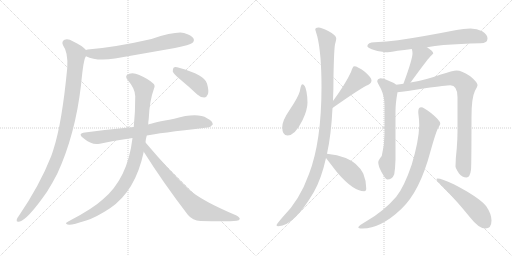
t = 0.00 s
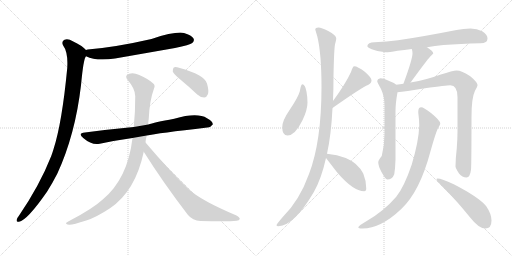
t = 2.61 s
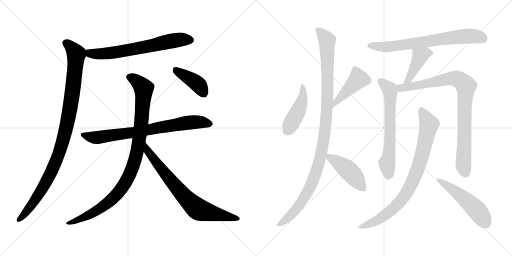
t = 5.23 s
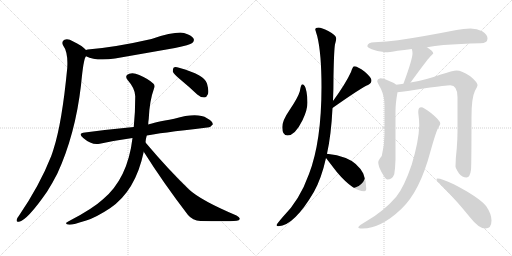
t = 7.84 s
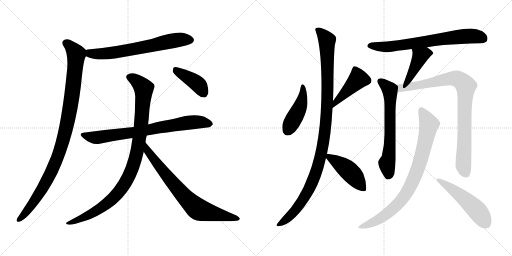
t = 10.46 s
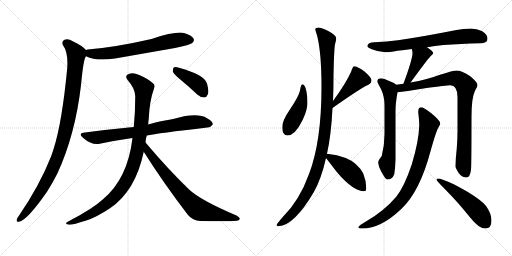
t = 13.07 s

The animated SVG that drew these frames (rendered in a browser with its animation timeline set to each time). Animation: 16 CSS @keyframes rules; one cycle of 13.07 s.

<svg version="1.1" viewBox="0 0 2048 1024" xmlns="http://www.w3.org/2000/svg">
  <g stroke="lightgray" stroke-dasharray="1,1" stroke-width="1" transform="scale(4, 4)">
    <line x1="0" y1="0" x2="256" y2="256"></line>
    <line x1="256" y1="0" x2="0" y2="256"></line>
    <line x1="128" y1="0" x2="128" y2="256"></line>
    <line x1="0" y1="128" x2="256" y2="128"></line>
    <line x1="256" y1="0" x2="512" y2="256"></line>
    <line x1="512" y1="0" x2="256" y2="256"></line>
    <line x1="384" y1="0" x2="384" y2="256"></line>
    <line x1="256" y1="128" x2="512" y2="128"></line>
  </g>
<g transform="scale(1, -1) translate(0, -850)">
   <style type="text/css">
    @keyframes keyframes0 {
      from {
       stroke: black;
       stroke-dashoffset: 675;
       stroke-width: 128;
       }
       69% {
       animation-timing-function: step-end;
       stroke: black;
       stroke-dashoffset: 0;
       stroke-width: 128;
       }
       to {
       stroke: black;
       stroke-width: 1024;
       }
       }
       #make-me-a-hanzi-animation-0 {
         animation: keyframes0 0.799316s both;
         animation-delay: 0.000000s;
         animation-timing-function: linear;
       }
    @keyframes keyframes1 {
      from {
       stroke: black;
       stroke-dashoffset: 1032;
       stroke-width: 128;
       }
       77% {
       animation-timing-function: step-end;
       stroke: black;
       stroke-dashoffset: 0;
       stroke-width: 128;
       }
       to {
       stroke: black;
       stroke-width: 1024;
       }
       }
       #make-me-a-hanzi-animation-1 {
         animation: keyframes1 1.089844s both;
         animation-delay: 0.799316s;
         animation-timing-function: linear;
       }
    @keyframes keyframes2 {
      from {
       stroke: black;
       stroke-dashoffset: 768;
       stroke-width: 128;
       }
       71% {
       animation-timing-function: step-end;
       stroke: black;
       stroke-dashoffset: 0;
       stroke-width: 128;
       }
       to {
       stroke: black;
       stroke-width: 1024;
       }
       }
       #make-me-a-hanzi-animation-2 {
         animation: keyframes2 0.875000s both;
         animation-delay: 1.889160s;
         animation-timing-function: linear;
       }
    @keyframes keyframes3 {
      from {
       stroke: black;
       stroke-dashoffset: 1003;
       stroke-width: 128;
       }
       77% {
       animation-timing-function: step-end;
       stroke: black;
       stroke-dashoffset: 0;
       stroke-width: 128;
       }
       to {
       stroke: black;
       stroke-width: 1024;
       }
       }
       #make-me-a-hanzi-animation-3 {
         animation: keyframes3 1.066243s both;
         animation-delay: 2.764160s;
         animation-timing-function: linear;
       }
    @keyframes keyframes4 {
      from {
       stroke: black;
       stroke-dashoffset: 755;
       stroke-width: 128;
       }
       71% {
       animation-timing-function: step-end;
       stroke: black;
       stroke-dashoffset: 0;
       stroke-width: 128;
       }
       to {
       stroke: black;
       stroke-width: 1024;
       }
       }
       #make-me-a-hanzi-animation-4 {
         animation: keyframes4 0.864421s both;
         animation-delay: 3.830403s;
         animation-timing-function: linear;
       }
    @keyframes keyframes5 {
      from {
       stroke: black;
       stroke-dashoffset: 408;
       stroke-width: 128;
       }
       57% {
       animation-timing-function: step-end;
       stroke: black;
       stroke-dashoffset: 0;
       stroke-width: 128;
       }
       to {
       stroke: black;
       stroke-width: 1024;
       }
       }
       #make-me-a-hanzi-animation-5 {
         animation: keyframes5 0.582031s both;
         animation-delay: 4.694824s;
         animation-timing-function: linear;
       }
    @keyframes keyframes6 {
      from {
       stroke: black;
       stroke-dashoffset: 451;
       stroke-width: 128;
       }
       59% {
       animation-timing-function: step-end;
       stroke: black;
       stroke-dashoffset: 0;
       stroke-width: 128;
       }
       to {
       stroke: black;
       stroke-width: 1024;
       }
       }
       #make-me-a-hanzi-animation-6 {
         animation: keyframes6 0.617025s both;
         animation-delay: 5.276855s;
         animation-timing-function: linear;
       }
    @keyframes keyframes7 {
      from {
       stroke: black;
       stroke-dashoffset: 432;
       stroke-width: 128;
       }
       58% {
       animation-timing-function: step-end;
       stroke: black;
       stroke-dashoffset: 0;
       stroke-width: 128;
       }
       to {
       stroke: black;
       stroke-width: 1024;
       }
       }
       #make-me-a-hanzi-animation-7 {
         animation: keyframes7 0.601562s both;
         animation-delay: 5.893880s;
         animation-timing-function: linear;
       }
    @keyframes keyframes8 {
      from {
       stroke: black;
       stroke-dashoffset: 1110;
       stroke-width: 128;
       }
       78% {
       animation-timing-function: step-end;
       stroke: black;
       stroke-dashoffset: 0;
       stroke-width: 128;
       }
       to {
       stroke: black;
       stroke-width: 1024;
       }
       }
       #make-me-a-hanzi-animation-8 {
         animation: keyframes8 1.153320s both;
         animation-delay: 6.495442s;
         animation-timing-function: linear;
       }
    @keyframes keyframes9 {
      from {
       stroke: black;
       stroke-dashoffset: 450;
       stroke-width: 128;
       }
       59% {
       animation-timing-function: step-end;
       stroke: black;
       stroke-dashoffset: 0;
       stroke-width: 128;
       }
       to {
       stroke: black;
       stroke-width: 1024;
       }
       }
       #make-me-a-hanzi-animation-9 {
         animation: keyframes9 0.616211s both;
         animation-delay: 7.648762s;
         animation-timing-function: linear;
       }
    @keyframes keyframes10 {
      from {
       stroke: black;
       stroke-dashoffset: 718;
       stroke-width: 128;
       }
       70% {
       animation-timing-function: step-end;
       stroke: black;
       stroke-dashoffset: 0;
       stroke-width: 128;
       }
       to {
       stroke: black;
       stroke-width: 1024;
       }
       }
       #make-me-a-hanzi-animation-10 {
         animation: keyframes10 0.834310s both;
         animation-delay: 8.264973s;
         animation-timing-function: linear;
       }
    @keyframes keyframes11 {
      from {
       stroke: black;
       stroke-dashoffset: 426;
       stroke-width: 128;
       }
       58% {
       animation-timing-function: step-end;
       stroke: black;
       stroke-dashoffset: 0;
       stroke-width: 128;
       }
       to {
       stroke: black;
       stroke-width: 1024;
       }
       }
       #make-me-a-hanzi-animation-11 {
         animation: keyframes11 0.596680s both;
         animation-delay: 9.099283s;
         animation-timing-function: linear;
       }
    @keyframes keyframes12 {
      from {
       stroke: black;
       stroke-dashoffset: 657;
       stroke-width: 128;
       }
       68% {
       animation-timing-function: step-end;
       stroke: black;
       stroke-dashoffset: 0;
       stroke-width: 128;
       }
       to {
       stroke: black;
       stroke-width: 1024;
       }
       }
       #make-me-a-hanzi-animation-12 {
         animation: keyframes12 0.784668s both;
         animation-delay: 9.695963s;
         animation-timing-function: linear;
       }
    @keyframes keyframes13 {
      from {
       stroke: black;
       stroke-dashoffset: 895;
       stroke-width: 128;
       }
       74% {
       animation-timing-function: step-end;
       stroke: black;
       stroke-dashoffset: 0;
       stroke-width: 128;
       }
       to {
       stroke: black;
       stroke-width: 1024;
       }
       }
       #make-me-a-hanzi-animation-13 {
         animation: keyframes13 0.978353s both;
         animation-delay: 10.480631s;
         animation-timing-function: linear;
       }
    @keyframes keyframes14 {
      from {
       stroke: black;
       stroke-dashoffset: 847;
       stroke-width: 128;
       }
       73% {
       animation-timing-function: step-end;
       stroke: black;
       stroke-dashoffset: 0;
       stroke-width: 128;
       }
       to {
       stroke: black;
       stroke-width: 1024;
       }
       }
       #make-me-a-hanzi-animation-14 {
         animation: keyframes14 0.939290s both;
         animation-delay: 11.458984s;
         animation-timing-function: linear;
       }
    @keyframes keyframes15 {
      from {
       stroke: black;
       stroke-dashoffset: 517;
       stroke-width: 128;
       }
       63% {
       animation-timing-function: step-end;
       stroke: black;
       stroke-dashoffset: 0;
       stroke-width: 128;
       }
       to {
       stroke: black;
       stroke-width: 1024;
       }
       }
       #make-me-a-hanzi-animation-15 {
         animation: keyframes15 0.670736s both;
         animation-delay: 12.398274s;
         animation-timing-function: linear;
       }
</style>
<path d="M 344.0 625.5 Q 386.0 604.5 460.0 616.5 L 700.0 658.5 Q 760.0 671.5 769.0 678.5 Q 779.0 687.5 774.0 696.5 Q 767.0 709.5 736.0 718.5 Q 702.0 725.5 606.0 694.5 Q 462.0 661.5 351.0 652.5 Q 347.0 652.5 344.0 650.5 C 315.0 644.5 316.0 637.5 344.0 625.5 Z" fill="lightgray"></path> 
<path d="M 344.0 650.5 Q 326.0 669.5 293.0 684.5 Q 272.0 697.5 258.0 691.5 Q 245.0 684.5 252.0 669.5 Q 273.0 641.5 269.0 578.5 Q 248.0 358.5 214.0 253.5 Q 210.0 240.5 205.0 226.5 Q 159.0 109.5 75.0 -13.5 Q 69.0 -20.5 67.0 -27.5 Q 64.0 -39.5 76.0 -36.5 Q 109.0 -30.5 188.0 83.5 Q 209.0 116.5 229.0 155.5 Q 301.0 311.5 324.0 509.5 Q 334.0 617.5 344.0 625.5 C 351.0 644.5 351.0 644.5 344.0 650.5 Z" fill="lightgray"></path> 
<path d="M 587.0 308.5 Q 629.0 317.5 829.0 340.5 Q 841.0 339.5 851.0 352.5 Q 852.0 365.5 828.0 377.5 Q 789.0 401.5 697.0 375.5 Q 615.0 360.5 593.0 352.5 L 535.0 342.5 Q 439.0 333.5 340.0 320.5 Q 309.0 317.5 333.0 298.5 Q 369.0 267.5 399.0 275.5 Q 459.0 288.5 530.0 298.5 L 587.0 308.5 Z" fill="lightgray"></path> 
<path d="M 582.0 280.5 Q 583.0 295.5 587.0 308.5 L 593.0 352.5 Q 593.0 364.5 595.0 375.5 Q 598.0 447.5 616.0 496.5 Q 622.0 508.5 613.0 516.5 Q 594.0 534.5 557.0 550.5 Q 535.0 560.5 517.0 555.5 Q 495.0 548.5 512.0 528.5 Q 540.0 497.5 541.0 465.5 Q 541.0 398.5 535.0 342.5 L 530.0 298.5 Q 511.0 136.5 412.0 53.5 Q 372.0 16.5 282.0 -30.5 Q 269.0 -36.5 265.0 -40.5 Q 261.0 -46.5 277.0 -48.5 Q 290.0 -49.5 345.0 -31.5 Q 384.0 -19.5 440.0 17.5 Q 542.0 86.5 575.0 243.5 L 582.0 280.5 Z" fill="lightgray"></path> 
<path d="M 575.0 243.5 Q 651.0 122.5 752.0 -9.5 Q 770.0 -31.5 802.0 -33.5 Q 911.0 -36.5 947.0 -32.5 Q 957.0 -31.5 959.0 -25.5 Q 960.0 -19.5 946.0 -11.5 Q 804.0 48.5 756.0 92.5 Q 675.0 170.5 582.0 280.5 C 563.0 303.5 559.0 268.5 575.0 243.5 Z" fill="lightgray"></path> 
<path d="M 720.0 533.5 Q 754.0 505.5 789.0 472.5 Q 802.0 460.5 817.0 460.5 Q 827.0 461.5 832.0 474.5 Q 836.0 487.5 828.0 516.5 Q 819.0 550.5 716.0 579.5 Q 701.0 583.5 695.0 580.5 Q 691.0 576.5 691.0 564.5 Q 695.0 554.5 720.0 533.5 Z" fill="lightgray"></path> 
<path d="M 1209.0 513.0 Q 1204.0 513.0 1199.0 484.0 Q 1192.0 460.0 1159.0 411.0 Q 1129.0 368.0 1129.0 341.0 Q 1129.0 308.0 1150.0 308.0 Q 1180.0 308.0 1210.0 369.0 Q 1230.0 411.0 1230.0 440.0 Q 1230.0 461.0 1226.0 483.0 Q 1221.0 513.0 1209.0 513.0 Z" fill="lightgray"></path> 
<path d="M 1330.0 418.0 Q 1448.0 501.0 1472.0 510.0 Q 1486.0 518.0 1486.0 528.0 Q 1486.0 540.0 1459.0 563.0 Q 1430.0 585.0 1417.0 585.0 Q 1411.0 585.0 1404.0 562.0 Q 1382.0 514.0 1332.0 446.0 C 1314.0 422.0 1305.0 401.0 1330.0 418.0 Z" fill="lightgray"></path> 
<path d="M 1274.0 740.0 Q 1261.0 740.0 1261.0 732.0 Q 1261.0 731.0 1269.0 705.0 Q 1286.0 636.0 1286.0 502.0 Q 1286.0 284.0 1236.0 154.0 Q 1198.0 48.0 1131.0 -18.0 Q 1106.0 -47.0 1106.0 -51.0 Q 1106.0 -55.0 1114.0 -55.0 Q 1177.0 -52.0 1256.0 83.0 Q 1286.0 137.0 1304.0 218.0 L 1308.0 235.0 Q 1325.0 313.0 1330.0 418.0 L 1332.0 446.0 Q 1334.0 492.0 1334.0 544.0 Q 1336.0 652.0 1340.0 673.0 Q 1345.0 691.0 1345.0 696.0 Q 1345.0 709.0 1313.0 726.0 Q 1286.0 740.0 1274.0 740.0 Z" fill="lightgray"></path> 
<path d="M 1304.0 218.0 Q 1318.0 200.0 1348.0 161.0 Q 1413.0 85.0 1457.0 85.0 Q 1465.0 85.0 1465.0 96.0 Q 1465.0 127.0 1453.0 156.0 Q 1430.0 199.0 1383.0 218.0 Q 1349.0 232.0 1308.0 235.0 C 1290.0 237.0 1290.0 237.0 1304.0 218.0 Z" fill="lightgray"></path> 
<path d="M 1708.0 661.0 Q 1739.0 666.0 1774.0 670.0 Q 1841.0 675.0 1922.0 677.0 Q 1950.0 677.0 1950.0 696.0 Q 1950.0 712.0 1929.0 725.0 Q 1908.0 736.0 1882.0 736.0 Q 1854.0 736.0 1826.0 730.0 Q 1689.0 703.0 1592.0 689.0 Q 1547.0 683.0 1498.0 681.0 Q 1471.0 681.0 1469.0 665.0 Q 1471.0 659.0 1487.0 653.0 Q 1514.0 642.0 1542.0 641.0 Q 1556.0 641.0 1590.0 647.0 Q 1616.0 650.0 1647.0 654.0 L 1708.0 661.0 Z" fill="lightgray"></path> 
<path d="M 1647.0 654.0 Q 1650.0 647.0 1650.0 637.0 Q 1650.0 613.0 1614.0 516.0 L 1614.0 515.0 C 1605.0 486.0 1623.0 496.0 1642.0 520.0 Q 1644.0 522.0 1648.0 528.0 Q 1708.0 610.0 1721.0 624.0 Q 1733.0 635.0 1733.0 637.0 Q 1733.0 645.0 1708.0 661.0 C 1683.0 678.0 1638.0 683.0 1647.0 654.0 Z" fill="lightgray"></path> 
<path d="M 1585.0 511.0 Q 1579.0 518.0 1559.0 525.0 Q 1535.0 537.0 1522.0 537.0 Q 1509.0 535.0 1509.0 524.0 Q 1509.0 521.0 1524.0 494.0 Q 1538.0 464.0 1538.0 429.0 L 1538.0 314.0 Q 1538.0 268.0 1527.0 226.0 Q 1513.0 209.0 1513.0 201.0 Q 1513.0 186.0 1526.0 162.0 Q 1542.0 132.0 1549.0 132.0 Q 1569.0 132.0 1577.0 153.0 Q 1581.0 177.0 1582.0 212.0 L 1582.0 404.0 Q 1582.0 437.0 1590.0 481.0 C 1594.0 505.0 1594.0 505.0 1585.0 511.0 Z" fill="lightgray"></path> 
<path d="M 1614.0 515.0 Q 1600.0 513.0 1585.0 511.0 C 1555.0 507.0 1560.0 478.0 1590.0 481.0 Q 1618.0 483.0 1700.0 497.0 Q 1786.0 509.0 1801.0 509.0 Q 1830.0 509.0 1830.0 461.0 L 1830.0 325.0 Q 1830.0 294.0 1827.0 256.0 Q 1822.0 214.0 1822.0 184.0 Q 1822.0 178.0 1836.0 156.0 Q 1849.0 140.0 1866.0 140.0 Q 1880.0 140.0 1884.0 171.0 Q 1886.0 194.0 1886.0 382.0 Q 1886.0 459.0 1900.0 487.0 Q 1910.0 505.0 1910.0 509.0 Q 1910.0 521.0 1881.0 545.0 Q 1847.0 568.0 1826.0 568.0 Q 1813.0 568.0 1760.0 551.0 Q 1710.0 532.0 1642.0 520.0 L 1614.0 515.0 Z" fill="lightgray"></path> 
<path d="M 1685.0 421.0 Q 1673.0 421.0 1673.0 404.0 Q 1673.0 396.0 1674.0 391.0 Q 1677.0 368.0 1677.0 348.0 Q 1675.0 284.0 1647.0 192.0 Q 1617.0 103.0 1585.0 63.0 Q 1536.0 6.0 1467.0 -34.0 Q 1433.0 -54.0 1433.0 -59.0 Q 1433.0 -64.0 1450.0 -64.0 Q 1523.0 -64.0 1605.0 14.0 Q 1679.0 83.0 1722.0 245.0 Q 1743.0 320.0 1752.0 337.0 Q 1761.0 352.0 1761.0 356.0 Q 1761.0 368.0 1724.0 398.0 Q 1694.0 421.0 1685.0 421.0 Z" fill="lightgray"></path> 
<path d="M 1750.0 136.0 Q 1746.0 136.0 1746.0 132.0 Q 1746.0 127.0 1787.0 86.0 Q 1827.0 46.0 1879.0 -18.0 Q 1915.0 -64.0 1941.0 -64.0 Q 1966.0 -64.0 1966.0 -32.0 Q 1966.0 -6.0 1945.0 25.0 Q 1916.0 61.0 1815.0 113.0 Q 1766.0 136.0 1750.0 136.0 Z" fill="lightgray"></path> 
      <clipPath id="make-me-a-hanzi-clip-0">
      <path d="M 344.0 625.5 Q 386.0 604.5 460.0 616.5 L 700.0 658.5 Q 760.0 671.5 769.0 678.5 Q 779.0 687.5 774.0 696.5 Q 767.0 709.5 736.0 718.5 Q 702.0 725.5 606.0 694.5 Q 462.0 661.5 351.0 652.5 Q 347.0 652.5 344.0 650.5 C 315.0 644.5 316.0 637.5 344.0 625.5 Z" fill="lightgray"></path>
      </clipPath>
      <path clip-path="url(#make-me-a-hanzi-clip-0)" d="M 350.0 644.5 L 377.0 634.5 L 448.0 638.5 L 714.0 691.5 L 762.0 690.5 " fill="none" id="make-me-a-hanzi-animation-0" stroke-dasharray="547 1094" stroke-linecap="round"></path>

      <clipPath id="make-me-a-hanzi-clip-1">
      <path d="M 344.0 650.5 Q 326.0 669.5 293.0 684.5 Q 272.0 697.5 258.0 691.5 Q 245.0 684.5 252.0 669.5 Q 273.0 641.5 269.0 578.5 Q 248.0 358.5 214.0 253.5 Q 210.0 240.5 205.0 226.5 Q 159.0 109.5 75.0 -13.5 Q 69.0 -20.5 67.0 -27.5 Q 64.0 -39.5 76.0 -36.5 Q 109.0 -30.5 188.0 83.5 Q 209.0 116.5 229.0 155.5 Q 301.0 311.5 324.0 509.5 Q 334.0 617.5 344.0 625.5 C 351.0 644.5 351.0 644.5 344.0 650.5 Z" fill="lightgray"></path>
      </clipPath>
      <path clip-path="url(#make-me-a-hanzi-clip-1)" d="M 264.0 678.5 L 305.0 634.5 L 284.0 438.5 L 263.0 329.5 L 242.0 255.5 L 192.0 135.5 L 140.0 48.5 L 76.0 -27.5 " fill="none" id="make-me-a-hanzi-animation-1" stroke-dasharray="904 1808" stroke-linecap="round"></path>

      <clipPath id="make-me-a-hanzi-clip-2">
      <path d="M 587.0 308.5 Q 629.0 317.5 829.0 340.5 Q 841.0 339.5 851.0 352.5 Q 852.0 365.5 828.0 377.5 Q 789.0 401.5 697.0 375.5 Q 615.0 360.5 593.0 352.5 L 535.0 342.5 Q 439.0 333.5 340.0 320.5 Q 309.0 317.5 333.0 298.5 Q 369.0 267.5 399.0 275.5 Q 459.0 288.5 530.0 298.5 L 587.0 308.5 Z" fill="lightgray"></path>
      </clipPath>
      <path clip-path="url(#make-me-a-hanzi-clip-2)" d="M 334.0 310.5 L 389.0 300.5 L 776.0 362.5 L 840.0 354.5 " fill="none" id="make-me-a-hanzi-animation-2" stroke-dasharray="640 1280" stroke-linecap="round"></path>

      <clipPath id="make-me-a-hanzi-clip-3">
      <path d="M 582.0 280.5 Q 583.0 295.5 587.0 308.5 L 593.0 352.5 Q 593.0 364.5 595.0 375.5 Q 598.0 447.5 616.0 496.5 Q 622.0 508.5 613.0 516.5 Q 594.0 534.5 557.0 550.5 Q 535.0 560.5 517.0 555.5 Q 495.0 548.5 512.0 528.5 Q 540.0 497.5 541.0 465.5 Q 541.0 398.5 535.0 342.5 L 530.0 298.5 Q 511.0 136.5 412.0 53.5 Q 372.0 16.5 282.0 -30.5 Q 269.0 -36.5 265.0 -40.5 Q 261.0 -46.5 277.0 -48.5 Q 290.0 -49.5 345.0 -31.5 Q 384.0 -19.5 440.0 17.5 Q 542.0 86.5 575.0 243.5 L 582.0 280.5 Z" fill="lightgray"></path>
      </clipPath>
      <path clip-path="url(#make-me-a-hanzi-clip-3)" d="M 519.0 541.5 L 542.0 530.5 L 575.0 495.5 L 555.0 279.5 L 544.0 223.5 L 522.0 160.5 L 479.0 87.5 L 421.0 30.5 L 356.0 -9.5 L 272.0 -43.5 " fill="none" id="make-me-a-hanzi-animation-3" stroke-dasharray="875 1750" stroke-linecap="round"></path>

      <clipPath id="make-me-a-hanzi-clip-4">
      <path d="M 575.0 243.5 Q 651.0 122.5 752.0 -9.5 Q 770.0 -31.5 802.0 -33.5 Q 911.0 -36.5 947.0 -32.5 Q 957.0 -31.5 959.0 -25.5 Q 960.0 -19.5 946.0 -11.5 Q 804.0 48.5 756.0 92.5 Q 675.0 170.5 582.0 280.5 C 563.0 303.5 559.0 268.5 575.0 243.5 Z" fill="lightgray"></path>
      </clipPath>
      <path clip-path="url(#make-me-a-hanzi-clip-4)" d="M 586.0 273.5 L 591.0 245.5 L 600.0 233.5 L 723.0 80.5 L 780.0 22.5 L 816.0 5.5 L 951.0 -25.5 " fill="none" id="make-me-a-hanzi-animation-4" stroke-dasharray="627 1254" stroke-linecap="round"></path>

      <clipPath id="make-me-a-hanzi-clip-5">
      <path d="M 720.0 533.5 Q 754.0 505.5 789.0 472.5 Q 802.0 460.5 817.0 460.5 Q 827.0 461.5 832.0 474.5 Q 836.0 487.5 828.0 516.5 Q 819.0 550.5 716.0 579.5 Q 701.0 583.5 695.0 580.5 Q 691.0 576.5 691.0 564.5 Q 695.0 554.5 720.0 533.5 Z" fill="lightgray"></path>
      </clipPath>
      <path clip-path="url(#make-me-a-hanzi-clip-5)" d="M 700.0 574.5 L 794.0 511.5 L 814.0 478.5 " fill="none" id="make-me-a-hanzi-animation-5" stroke-dasharray="280 560" stroke-linecap="round"></path>

      <clipPath id="make-me-a-hanzi-clip-6">
      <path d="M 1209.0 513.0 Q 1204.0 513.0 1199.0 484.0 Q 1192.0 460.0 1159.0 411.0 Q 1129.0 368.0 1129.0 341.0 Q 1129.0 308.0 1150.0 308.0 Q 1180.0 308.0 1210.0 369.0 Q 1230.0 411.0 1230.0 440.0 Q 1230.0 461.0 1226.0 483.0 Q 1221.0 513.0 1209.0 513.0 Z" fill="lightgray"></path>
      </clipPath>
      <path clip-path="url(#make-me-a-hanzi-clip-6)" d="M 1210.0 507.0 L 1212.0 473.0 L 1202.0 426.0 L 1149.0 326.0 " fill="none" id="make-me-a-hanzi-animation-6" stroke-dasharray="323 646" stroke-linecap="round"></path>

      <clipPath id="make-me-a-hanzi-clip-7">
      <path d="M 1330.0 418.0 Q 1448.0 501.0 1472.0 510.0 Q 1486.0 518.0 1486.0 528.0 Q 1486.0 540.0 1459.0 563.0 Q 1430.0 585.0 1417.0 585.0 Q 1411.0 585.0 1404.0 562.0 Q 1382.0 514.0 1332.0 446.0 C 1314.0 422.0 1305.0 401.0 1330.0 418.0 Z" fill="lightgray"></path>
      </clipPath>
      <path clip-path="url(#make-me-a-hanzi-clip-7)" d="M 1420.0 575.0 L 1433.0 534.0 L 1341.0 438.0 " fill="none" id="make-me-a-hanzi-animation-7" stroke-dasharray="304 608" stroke-linecap="round"></path>

      <clipPath id="make-me-a-hanzi-clip-8">
      <path d="M 1274.0 740.0 Q 1261.0 740.0 1261.0 732.0 Q 1261.0 731.0 1269.0 705.0 Q 1286.0 636.0 1286.0 502.0 Q 1286.0 284.0 1236.0 154.0 Q 1198.0 48.0 1131.0 -18.0 Q 1106.0 -47.0 1106.0 -51.0 Q 1106.0 -55.0 1114.0 -55.0 Q 1177.0 -52.0 1256.0 83.0 Q 1286.0 137.0 1304.0 218.0 L 1308.0 235.0 Q 1325.0 313.0 1330.0 418.0 L 1332.0 446.0 Q 1334.0 492.0 1334.0 544.0 Q 1336.0 652.0 1340.0 673.0 Q 1345.0 691.0 1345.0 696.0 Q 1345.0 709.0 1313.0 726.0 Q 1286.0 740.0 1274.0 740.0 Z" fill="lightgray"></path>
      </clipPath>
      <path clip-path="url(#make-me-a-hanzi-clip-8)" d="M 1271.0 731.0 L 1308.0 688.0 L 1309.0 441.0 L 1290.0 259.0 L 1261.0 152.0 L 1221.0 65.0 L 1168.0 -6.0 L 1111.0 -50.0 " fill="none" id="make-me-a-hanzi-animation-8" stroke-dasharray="982 1964" stroke-linecap="round"></path>

      <clipPath id="make-me-a-hanzi-clip-9">
      <path d="M 1304.0 218.0 Q 1318.0 200.0 1348.0 161.0 Q 1413.0 85.0 1457.0 85.0 Q 1465.0 85.0 1465.0 96.0 Q 1465.0 127.0 1453.0 156.0 Q 1430.0 199.0 1383.0 218.0 Q 1349.0 232.0 1308.0 235.0 C 1290.0 237.0 1290.0 237.0 1304.0 218.0 Z" fill="lightgray"></path>
      </clipPath>
      <path clip-path="url(#make-me-a-hanzi-clip-9)" d="M 1316.0 229.0 L 1318.0 221.0 L 1402.0 160.0 L 1453.0 96.0 " fill="none" id="make-me-a-hanzi-animation-9" stroke-dasharray="322 644" stroke-linecap="round"></path>

      <clipPath id="make-me-a-hanzi-clip-10">
      <path d="M 1708.0 661.0 Q 1739.0 666.0 1774.0 670.0 Q 1841.0 675.0 1922.0 677.0 Q 1950.0 677.0 1950.0 696.0 Q 1950.0 712.0 1929.0 725.0 Q 1908.0 736.0 1882.0 736.0 Q 1854.0 736.0 1826.0 730.0 Q 1689.0 703.0 1592.0 689.0 Q 1547.0 683.0 1498.0 681.0 Q 1471.0 681.0 1469.0 665.0 Q 1471.0 659.0 1487.0 653.0 Q 1514.0 642.0 1542.0 641.0 Q 1556.0 641.0 1590.0 647.0 Q 1616.0 650.0 1647.0 654.0 L 1708.0 661.0 Z" fill="lightgray"></path>
      </clipPath>
      <path clip-path="url(#make-me-a-hanzi-clip-10)" d="M 1477.0 667.0 L 1545.0 662.0 L 1876.0 706.0 L 1920.0 702.0 L 1934.0 695.0 " fill="none" id="make-me-a-hanzi-animation-10" stroke-dasharray="590 1180" stroke-linecap="round"></path>

      <clipPath id="make-me-a-hanzi-clip-11">
      <path d="M 1647.0 654.0 Q 1650.0 647.0 1650.0 637.0 Q 1650.0 613.0 1614.0 516.0 L 1614.0 515.0 C 1605.0 486.0 1623.0 496.0 1642.0 520.0 Q 1644.0 522.0 1648.0 528.0 Q 1708.0 610.0 1721.0 624.0 Q 1733.0 635.0 1733.0 637.0 Q 1733.0 645.0 1708.0 661.0 C 1683.0 678.0 1638.0 683.0 1647.0 654.0 Z" fill="lightgray"></path>
      </clipPath>
      <path clip-path="url(#make-me-a-hanzi-clip-11)" d="M 1727.0 638.0 L 1701.0 637.0 L 1681.0 626.0 L 1633.0 530.0 L 1620.0 527.0 " fill="none" id="make-me-a-hanzi-animation-11" stroke-dasharray="298 596" stroke-linecap="round"></path>

      <clipPath id="make-me-a-hanzi-clip-12">
      <path d="M 1585.0 511.0 Q 1579.0 518.0 1559.0 525.0 Q 1535.0 537.0 1522.0 537.0 Q 1509.0 535.0 1509.0 524.0 Q 1509.0 521.0 1524.0 494.0 Q 1538.0 464.0 1538.0 429.0 L 1538.0 314.0 Q 1538.0 268.0 1527.0 226.0 Q 1513.0 209.0 1513.0 201.0 Q 1513.0 186.0 1526.0 162.0 Q 1542.0 132.0 1549.0 132.0 Q 1569.0 132.0 1577.0 153.0 Q 1581.0 177.0 1582.0 212.0 L 1582.0 404.0 Q 1582.0 437.0 1590.0 481.0 C 1594.0 505.0 1594.0 505.0 1585.0 511.0 Z" fill="lightgray"></path>
      </clipPath>
      <path clip-path="url(#make-me-a-hanzi-clip-12)" d="M 1519.0 525.0 L 1557.0 494.0 L 1561.0 477.0 L 1560.0 278.0 L 1555.0 219.0 L 1547.0 198.0 L 1553.0 145.0 " fill="none" id="make-me-a-hanzi-animation-12" stroke-dasharray="529 1058" stroke-linecap="round"></path>

      <clipPath id="make-me-a-hanzi-clip-13">
      <path d="M 1614.0 515.0 Q 1600.0 513.0 1585.0 511.0 C 1555.0 507.0 1560.0 478.0 1590.0 481.0 Q 1618.0 483.0 1700.0 497.0 Q 1786.0 509.0 1801.0 509.0 Q 1830.0 509.0 1830.0 461.0 L 1830.0 325.0 Q 1830.0 294.0 1827.0 256.0 Q 1822.0 214.0 1822.0 184.0 Q 1822.0 178.0 1836.0 156.0 Q 1849.0 140.0 1866.0 140.0 Q 1880.0 140.0 1884.0 171.0 Q 1886.0 194.0 1886.0 382.0 Q 1886.0 459.0 1900.0 487.0 Q 1910.0 505.0 1910.0 509.0 Q 1910.0 521.0 1881.0 545.0 Q 1847.0 568.0 1826.0 568.0 Q 1813.0 568.0 1760.0 551.0 Q 1710.0 532.0 1642.0 520.0 L 1614.0 515.0 Z" fill="lightgray"></path>
      </clipPath>
      <path clip-path="url(#make-me-a-hanzi-clip-13)" d="M 1593.0 505.0 L 1603.0 497.0 L 1646.0 503.0 L 1814.0 536.0 L 1833.0 533.0 L 1854.0 519.0 L 1863.0 497.0 L 1853.0 190.0 L 1864.0 156.0 " fill="none" id="make-me-a-hanzi-animation-13" stroke-dasharray="767 1534" stroke-linecap="round"></path>

      <clipPath id="make-me-a-hanzi-clip-14">
      <path d="M 1685.0 421.0 Q 1673.0 421.0 1673.0 404.0 Q 1673.0 396.0 1674.0 391.0 Q 1677.0 368.0 1677.0 348.0 Q 1675.0 284.0 1647.0 192.0 Q 1617.0 103.0 1585.0 63.0 Q 1536.0 6.0 1467.0 -34.0 Q 1433.0 -54.0 1433.0 -59.0 Q 1433.0 -64.0 1450.0 -64.0 Q 1523.0 -64.0 1605.0 14.0 Q 1679.0 83.0 1722.0 245.0 Q 1743.0 320.0 1752.0 337.0 Q 1761.0 352.0 1761.0 356.0 Q 1761.0 368.0 1724.0 398.0 Q 1694.0 421.0 1685.0 421.0 Z" fill="lightgray"></path>
      </clipPath>
      <path clip-path="url(#make-me-a-hanzi-clip-14)" d="M 1686.0 408.0 L 1716.0 350.0 L 1682.0 208.0 L 1635.0 93.0 L 1593.0 35.0 L 1542.0 -10.0 L 1492.0 -40.0 L 1437.0 -58.0 " fill="none" id="make-me-a-hanzi-animation-14" stroke-dasharray="719 1438" stroke-linecap="round"></path>

      <clipPath id="make-me-a-hanzi-clip-15">
      <path d="M 1750.0 136.0 Q 1746.0 136.0 1746.0 132.0 Q 1746.0 127.0 1787.0 86.0 Q 1827.0 46.0 1879.0 -18.0 Q 1915.0 -64.0 1941.0 -64.0 Q 1966.0 -64.0 1966.0 -32.0 Q 1966.0 -6.0 1945.0 25.0 Q 1916.0 61.0 1815.0 113.0 Q 1766.0 136.0 1750.0 136.0 Z" fill="lightgray"></path>
      </clipPath>
      <path clip-path="url(#make-me-a-hanzi-clip-15)" d="M 1751.0 131.0 L 1799.0 102.0 L 1861.0 53.0 L 1908.0 8.0 L 1943.0 -42.0 " fill="none" id="make-me-a-hanzi-animation-15" stroke-dasharray="389 778" stroke-linecap="round"></path>

</g>
</svg>
